Image classification data set "dataset_caneca" (pitherduarte/fastcamp-dados-sinteticos-blender on GitHub). Class labels (4): empty, full, half full, mostly empty.

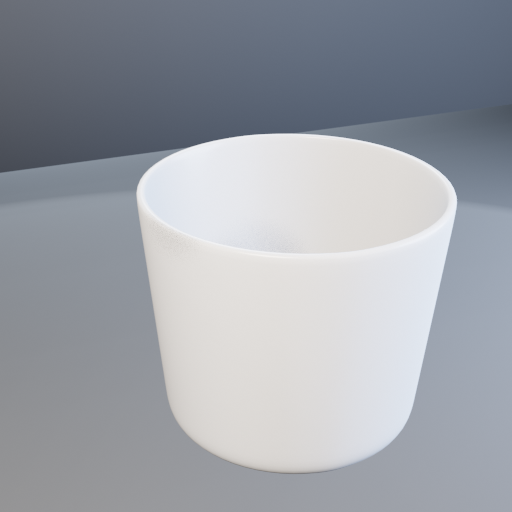
Label: mostly empty

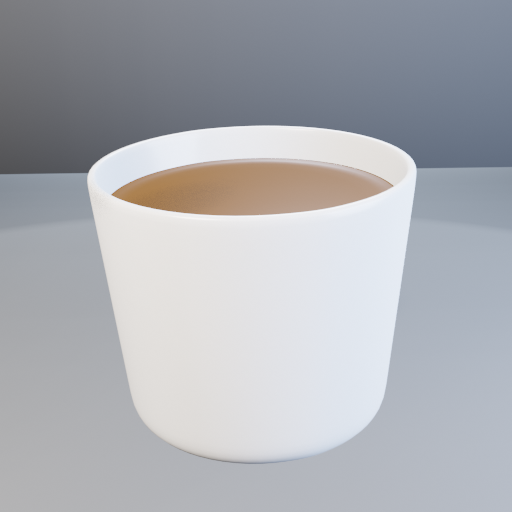
Label: full

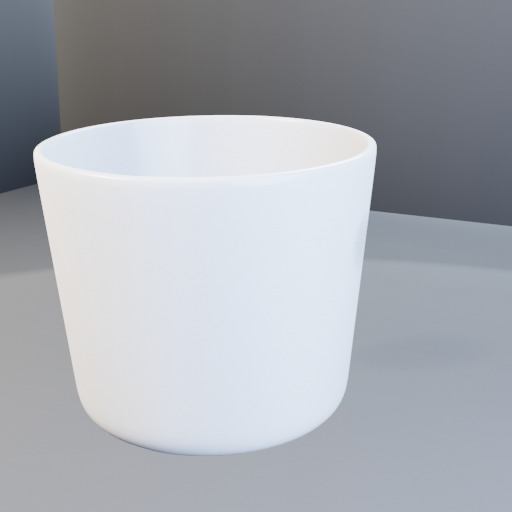
Label: half full

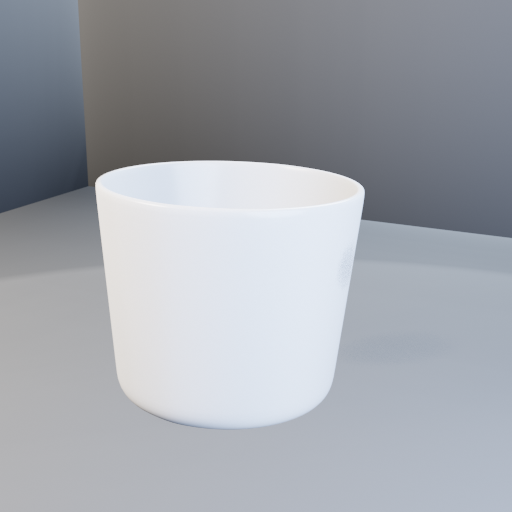
Label: empty

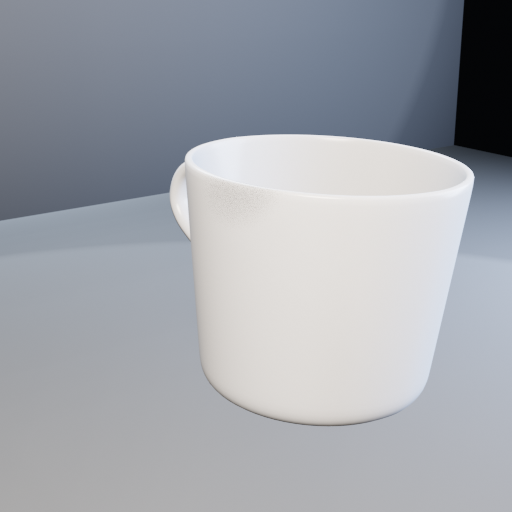
Label: mostly empty

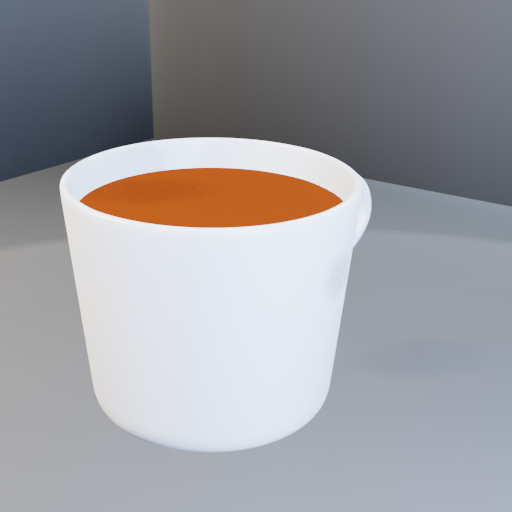
Label: full
